The GitHub repository ndrpscl/MNetv3 contains a labelled image folder "pr" with 9 categories: butterhead lettuce, crisphead lettuce, curly lettuce, iceberg lettuce, lollo lettuce, looseleaf lettuce, oak leaf lettuce, red leaf lettuce, romaine lettuce. Examples follow, each with its label.

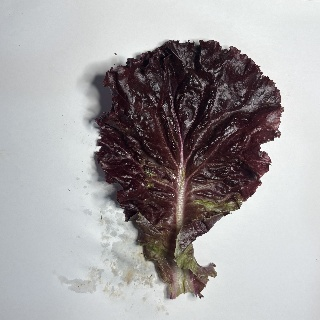
Label: lollo lettuce

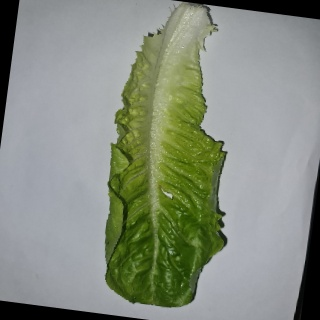
Label: romaine lettuce

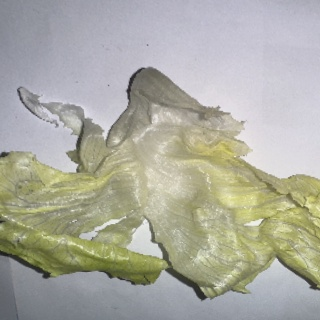
Label: crisphead lettuce

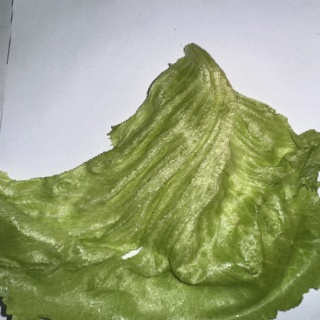
Label: iceberg lettuce

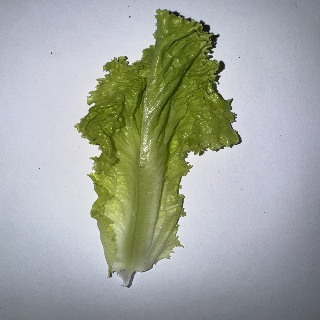
Label: looseleaf lettuce

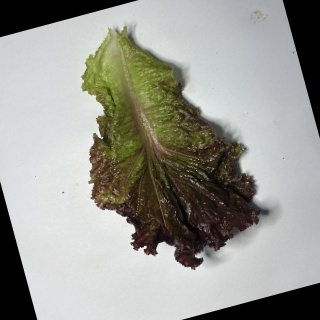
Label: red leaf lettuce
